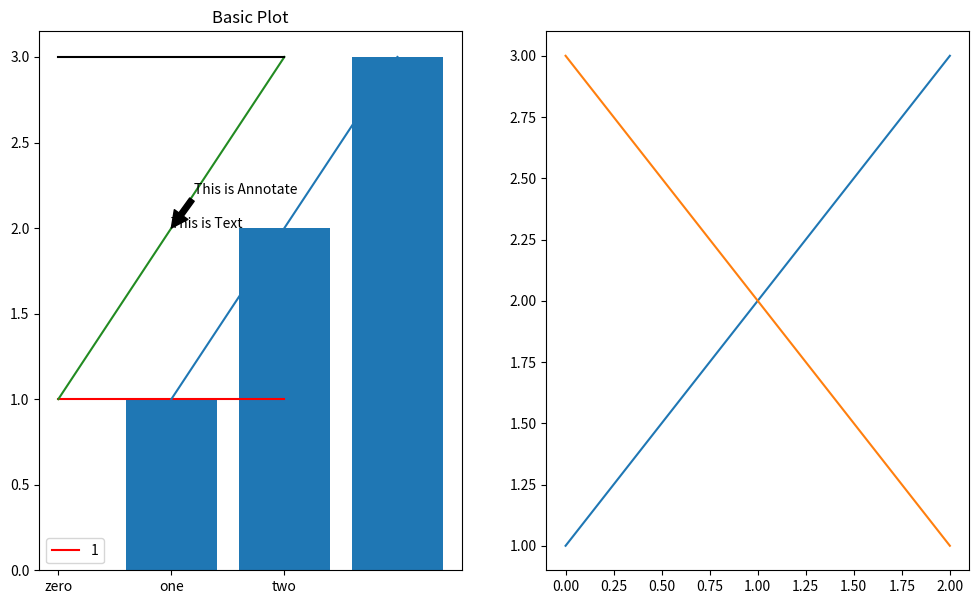

Here is the Python script that generated this plot:
import numpy as np
import matplotlib as mpl
import matplotlib.pyplot as plt

fig = plt.figure(figsize=(12, 7))  # 가장 바탕이 되는 틀 (Figure), 사이즈: 인치

ax1 = fig.add_subplot(1, 2, 1)  # 서브플롯 ax
ax2 = fig.add_subplot(1, 2, 2)  # 서브플롯을 여러 개 쓰려면 위치 지정

x1 = [1, 2, 3]
x2 = [3, 2, 1]

plt.plot(x1)  # 서브플롯 ax1에 x1 데이터 그리기 // ax1.plot(x1)과 동일
plt.plot(x2)  # 서브플롯 ax2에 x2 데이터 그리기 // ax2.plot(x2)과 동일

# plt로 그리면 plt.gcf().get_axes()로 다시 서브플롯 객체를 받아서 사용 가능

"""하나의 플롯에 여러 그래프 그리기"""
ax1.plot([1, 1, 1], color='r', label='1')  # 빨강(한 글자 지정)
ax1.plot([1, 2, 3], color='forestgreen')  # 초록(색상명 지정)
ax1.plot([3, 3, 3], color='#000000')  # 검정(HEX코드)
ax1.plot([1, 2, 3], [1, 2, 3])  # 선 그래프
ax1.bar([1, 2, 3], [1, 2, 3])  # 막대 그래프

ax1.legend()  # 범례 추가
ax1.set_title('Basic Plot')  # 도표 제목 설정 (set_@@@() 메서드)
ax1.get_title()  # 도표 제목 불러오기 (get_@@@() 메서드)

ax1.set_xticks([0, 1, 2])  # (x)축에 적히는 수의 위치 지정
ax1.set_xticklabels(['zero', 'one', 'two'])  # (x)축에 적히는 수의 라벨 지정

ax1.text(x=1, y=2, s='This is Text')
ax1.annotate(text='This is Annotate', xy=(1, 2),
             xytext=(1.2, 2.2),
             arrowprops=dict(facecolor='black'),
             )
